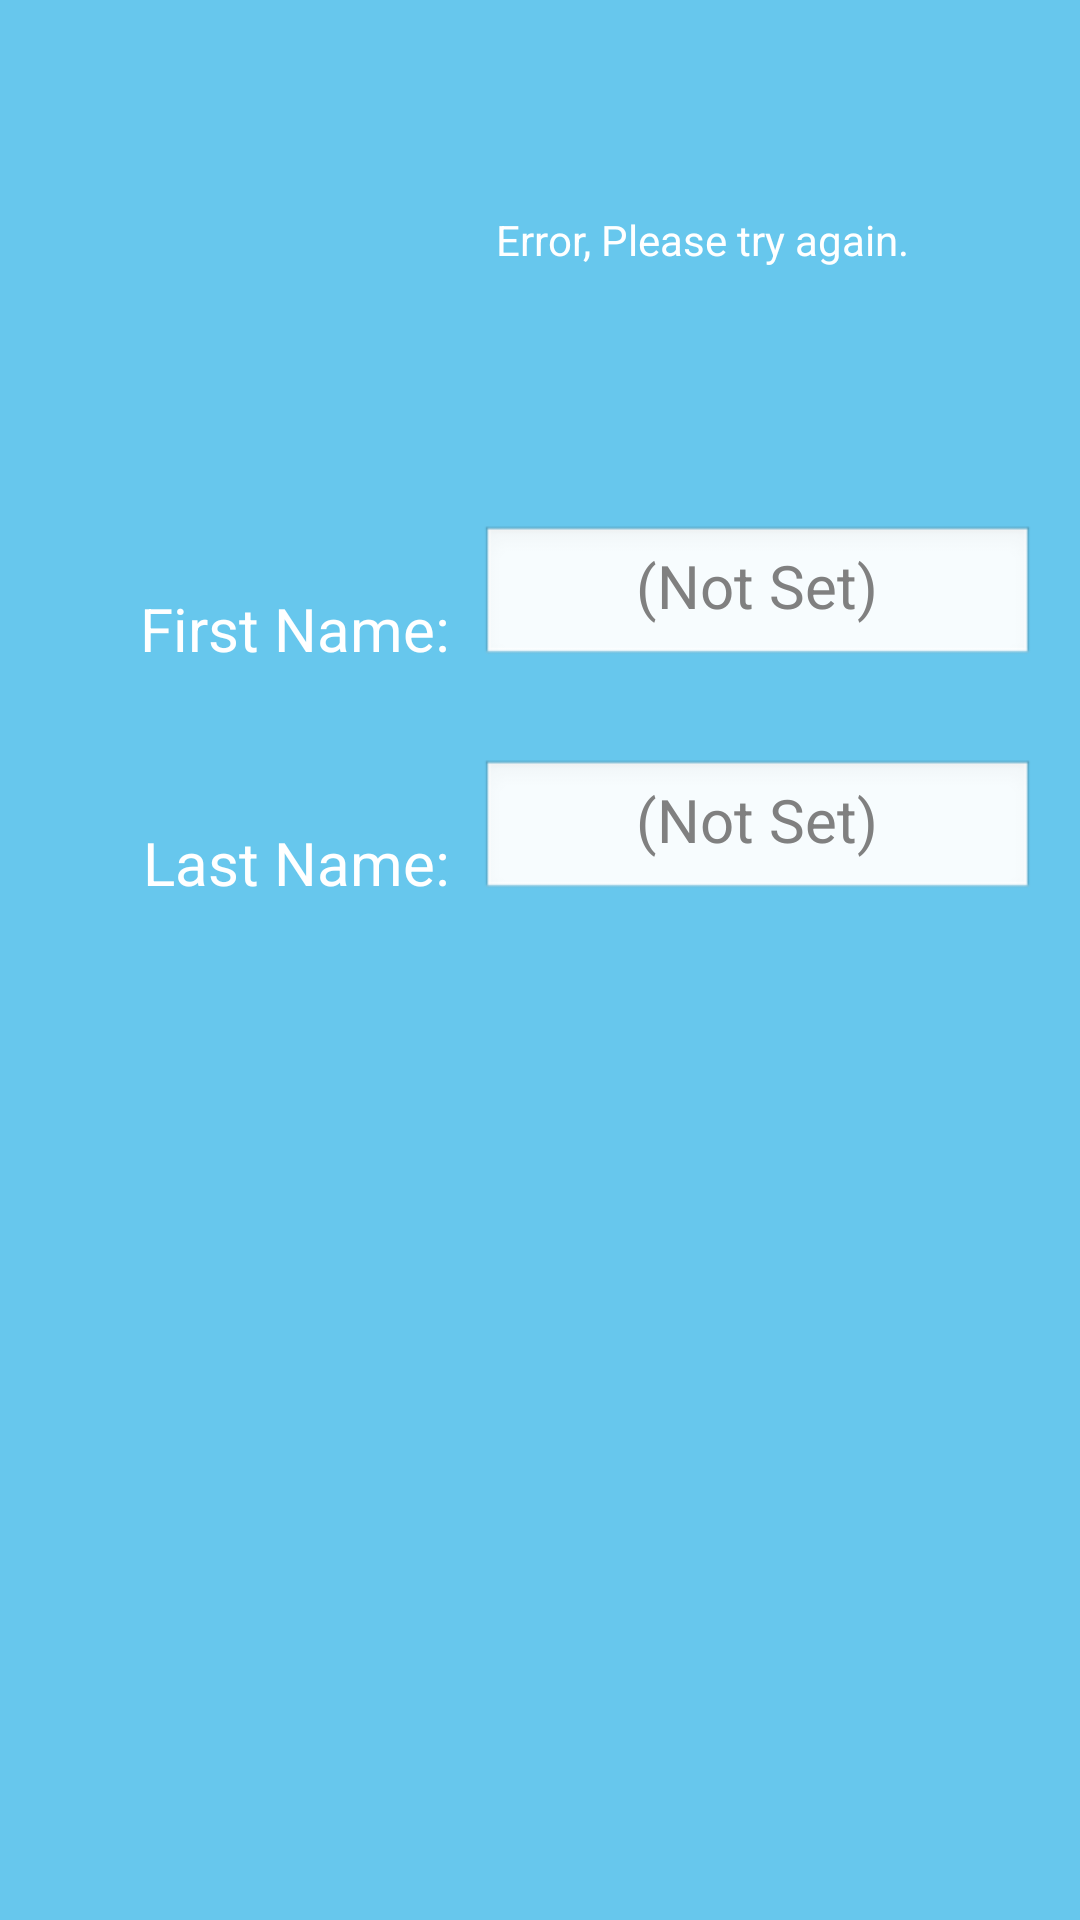

The Android layout XML behind this screen, and the referenced resources:
<!-- AndroidManifest.xml: application theme AppTheme -->
<!-- res/layout/fragment_connect.xml -->
<?xml version="1.0" encoding="utf-8"?>
<RelativeLayout xmlns:android="http://schemas.android.com/apk/res/android"
    android:layout_width="match_parent"
    android:layout_height="match_parent" 
    android:background="@color/FlatBlue" >
    
	<RelativeLayout
        android:layout_width="match_parent"
        android:layout_height="match_parent"
        android:id="@+id/loading_frame" 
        android:visibility="gone">

        <ProgressBar
            android:id="@+id/progressBar1"
            style="?android:attr/progressBarStyleLarge"
            android:layout_width="wrap_content"
            android:layout_height="wrap_content"
            android:layout_centerHorizontal="true"
            android:layout_centerVertical="true" />

        <TextView
            android:id="@+id/loadingText"
            android:layout_width="wrap_content"
            android:layout_height="wrap_content"
            android:layout_below="@+id/progressBar1"
            android:layout_centerHorizontal="true"
            android:textColor="@color/White"
            android:text="Loading profile ..."
            android:textAppearance="?android:attr/textAppearanceMedium" />

    </RelativeLayout>
    
	
   <RelativeLayout
        android:layout_width="match_parent"
        android:layout_height="match_parent" 
		
        android:id="@+id/connect_frame" >

        <ImageView
            android:id="@+id/imageView1"
            android:layout_width="100sp"
            android:layout_height="100sp"
            android:layout_alignParentTop="true"
            android:layout_alignParentLeft="true"
            android:layout_margin="30dp"
            android:src="@drawable/generic_profile" />

        <TextView
            android:id="@+id/userId"
            android:layout_width="wrap_content"
            android:layout_height="wrap_content"
            android:layout_toRightOf="@+id/imageView1"
            android:layout_alignTop="@+id/imageView1"
            android:layout_alignBottom="@+id/imageView1"
            android:gravity="center"
            android:padding="5dp"
            android:text="Error, Please try again."
            android:textColor="@color/White" />        

       <TextView
           android:id="@+id/textFirstName"
           android:layout_width="wrap_content"
           android:layout_height="wrap_content"
           android:layout_toLeftOf="@+id/editFirstName"
       	   android:layout_alignBottom="@+id/editFirstName"
           android:layout_marginRight="5dp"
           android:text="First Name: "
           android:textSize="20sp"
           android:textColor="@color/White" />

       <EditText
           android:id="@+id/editFirstName"
           android:layout_width="wrap_content"
           android:layout_height="wrap_content"
           android:layout_below="@+id/imageView1"
           android:layout_toRightOf="@+id/imageView1"
           android:layout_marginTop="15dp"
           android:layout_marginBottom="15dp"
           android:layout_marginRight="15dp"
           android:gravity="center_horizontal"
           android:ems="8"
           android:hint="(Not Set)"
           android:inputType="text"
           android:textSize="20sp"
           android:textColor="@color/White" />

      <TextView
          android:id="@+id/txtLastName"
          android:layout_width="wrap_content"
          android:layout_height="wrap_content"
          android:layout_toLeftOf="@+id/editLastName"
   	  	  android:layout_alignBottom="@+id/editLastName"
          android:layout_marginRight="5dp"
          android:text="Last Name: "
          android:textSize="20sp"
          android:textColor="@color/White" />

      <EditText
          android:id="@+id/editLastName"
          android:layout_width="wrap_content"
          android:layout_height="wrap_content"
          android:layout_below="@+id/editFirstName"
          android:layout_alignLeft="@+id/editFirstName"
          android:layout_marginTop="15dp"
          android:layout_marginBottom="15dp"
          android:layout_marginRight="15dp"
          android:gravity="center_horizontal"
          android:ems="8"
          android:hint="(Not Set)"
          android:inputType="text"
          android:textSize="20sp"
          android:textColor="@color/White" />

      <Button
          android:id="@+id/saveButton"
          android:layout_width="60dp"
          android:layout_height="60dp"
          android:layout_centerHorizontal="true"
          android:layout_alignParentBottom="true"
          android:layout_margin="30dp"
          android:background="@drawable/save_icon"  />


    </RelativeLayout>

</RelativeLayout>
<!-- resources referenced by this layout -->
<resources>
  <color name="FlatBlue">#FF67C7ED</color>
  <color name="White">#FFFFFFFF</color>
  <style name="AppTheme" parent="AppBaseTheme">
          
          <item name="android:spinnerItemStyle">@style/SpinnerItem</item>
          <item name="android:spinnerDropDownItemStyle">@style/SpinnerItem.DropDownItem</item>
      </style>
  <style name="AppBaseTheme" parent="android:Theme.Light">
          
      </style>
  <style name="SpinnerItem" parent="@android:style/Widget.TextView.SpinnerItem">
          <item name="android:textColor">#FFFFFF</item>
      </style>
  <style name="SpinnerItem.DropDownItem" parent="@android:style/Widget.DropDownItem.Spinner">
          <item name="android:textColor">#637489</item>
      </style>
</resources>
